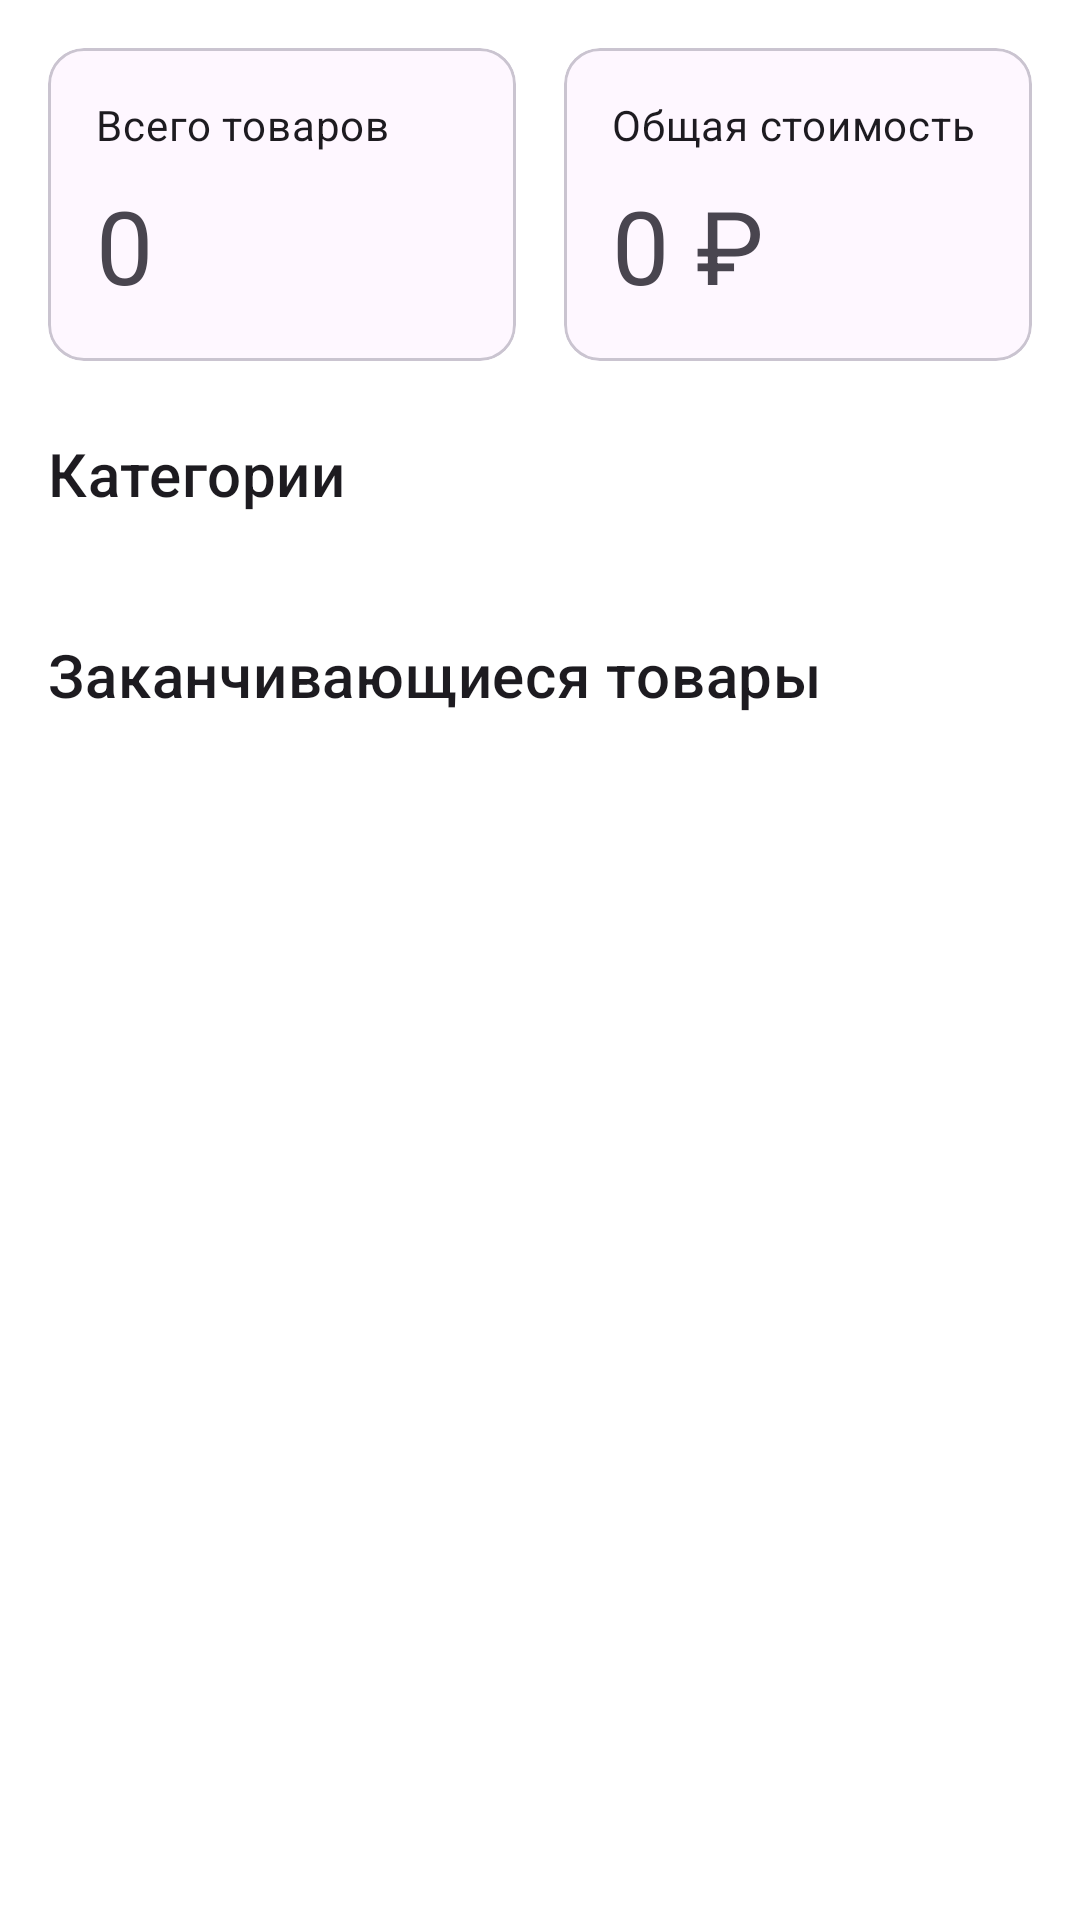

Android layout source for this screen:
<!-- AndroidManifest.xml: application theme Theme.Zsklad -->
<!-- res/layout/fragment_home.xml -->
<?xml version="1.0" encoding="utf-8"?>
<androidx.core.widget.NestedScrollView xmlns:android="http://schemas.android.com/apk/res/android"
    xmlns:app="http://schemas.android.com/apk/res-auto"
    android:layout_width="match_parent"
    android:layout_height="match_parent">

    <LinearLayout
        android:layout_width="match_parent"
        android:layout_height="wrap_content"
        android:orientation="vertical"
        android:padding="16dp">

        
        <LinearLayout
            android:layout_width="match_parent"
            android:layout_height="wrap_content"
            android:orientation="horizontal"
            android:baselineAligned="false">

            <com.google.android.material.card.MaterialCardView
                android:id="@+id/total_products_card"
                android:layout_width="0dp"
                android:layout_height="wrap_content"
                android:layout_marginEnd="8dp"
                android:layout_weight="1">

                <LinearLayout
                    android:layout_width="match_parent"
                    android:layout_height="wrap_content"
                    android:orientation="vertical"
                    android:padding="16dp">

                    <TextView
                        android:layout_width="wrap_content"
                        android:layout_height="wrap_content"
                        android:text="@string/total_products"
                        android:textAppearance="?attr/textAppearanceBodyMedium" />

                    <TextView
                        android:id="@+id/total_products"
                        android:layout_width="wrap_content"
                        android:layout_height="wrap_content"
                        android:layout_marginTop="8dp"
                        android:text="0"
                        android:textAppearance="?attr/textAppearanceHeadline4" />
                </LinearLayout>
            </com.google.android.material.card.MaterialCardView>

            <com.google.android.material.card.MaterialCardView
                android:id="@+id/total_value_card"
                android:layout_width="0dp"
                android:layout_height="wrap_content"
                android:layout_marginStart="8dp"
                android:layout_weight="1">

                <LinearLayout
                    android:layout_width="match_parent"
                    android:layout_height="wrap_content"
                    android:orientation="vertical"
                    android:padding="16dp">

                    <TextView
                        android:layout_width="wrap_content"
                        android:layout_height="wrap_content"
                        android:text="@string/total_value"
                        android:textAppearance="?attr/textAppearanceBodyMedium" />

                    <TextView
                        android:id="@+id/total_value"
                        android:layout_width="wrap_content"
                        android:layout_height="wrap_content"
                        android:layout_marginTop="8dp"
                        android:text="0 ₽"
                        android:textAppearance="?attr/textAppearanceHeadline4" />
                </LinearLayout>
            </com.google.android.material.card.MaterialCardView>
        </LinearLayout>

        
        <TextView
            android:layout_width="wrap_content"
            android:layout_height="wrap_content"
            android:layout_marginTop="24dp"
            android:layout_marginBottom="16dp"
            android:text="@string/categories"
            android:textAppearance="?attr/textAppearanceHeadline6" />

        <androidx.recyclerview.widget.RecyclerView
            android:id="@+id/recycler_categories"
            android:layout_width="match_parent"
            android:layout_height="wrap_content"
            android:nestedScrollingEnabled="false" />

        
        <TextView
            android:layout_width="wrap_content"
            android:layout_height="wrap_content"
            android:layout_marginTop="24dp"
            android:layout_marginBottom="16dp"
            android:text="@string/low_stock"
            android:textAppearance="?attr/textAppearanceHeadline6" />

        <androidx.recyclerview.widget.RecyclerView
            android:id="@+id/recycler_low_stock"
            android:layout_width="match_parent"
            android:layout_height="wrap_content"
            android:nestedScrollingEnabled="false" />

    </LinearLayout>
</androidx.core.widget.NestedScrollView>
<!-- resources referenced by this layout -->
<resources>
  <string name="categories">Категории</string>
  <string name="low_stock">Заканчивающиеся товары</string>
  <string name="total_products">Всего товаров</string>
  <string name="total_value">Общая стоимость</string>
  <style name="Theme.Zsklad" parent="Base.Theme.Zsklad" />
  <style name="Base.Theme.Zsklad" parent="Theme.Material3.DayNight.NoActionBar">
          <item name="colorPrimary">@color/primary</item>
          <item name="colorPrimaryDark">@color/primary_dark</item>
          <item name="colorAccent">@color/secondary</item>
          <item name="android:windowBackground">@color/white</item>
          
          
          <item name="textInputStyle">@style/Widget.MaterialComponents.TextInputLayout.OutlinedBox</item>
          
          
          <item name="materialButtonStyle">@style/Widget.App.Button</item>
      </style>
  <color name="primary">#2196F3</color>
  <color name="primary_dark">#1976D2</color>
  <color name="secondary">#F44336</color>
  <color name="white">#FFFFFF</color>
  <style name="Widget.App.Button" parent="Widget.MaterialComponents.Button">
          <item name="android:textColor">@color/white</item>
          <item name="backgroundTint">@color/primary</item>
          <item name="android:padding">16dp</item>
      </style>
</resources>
